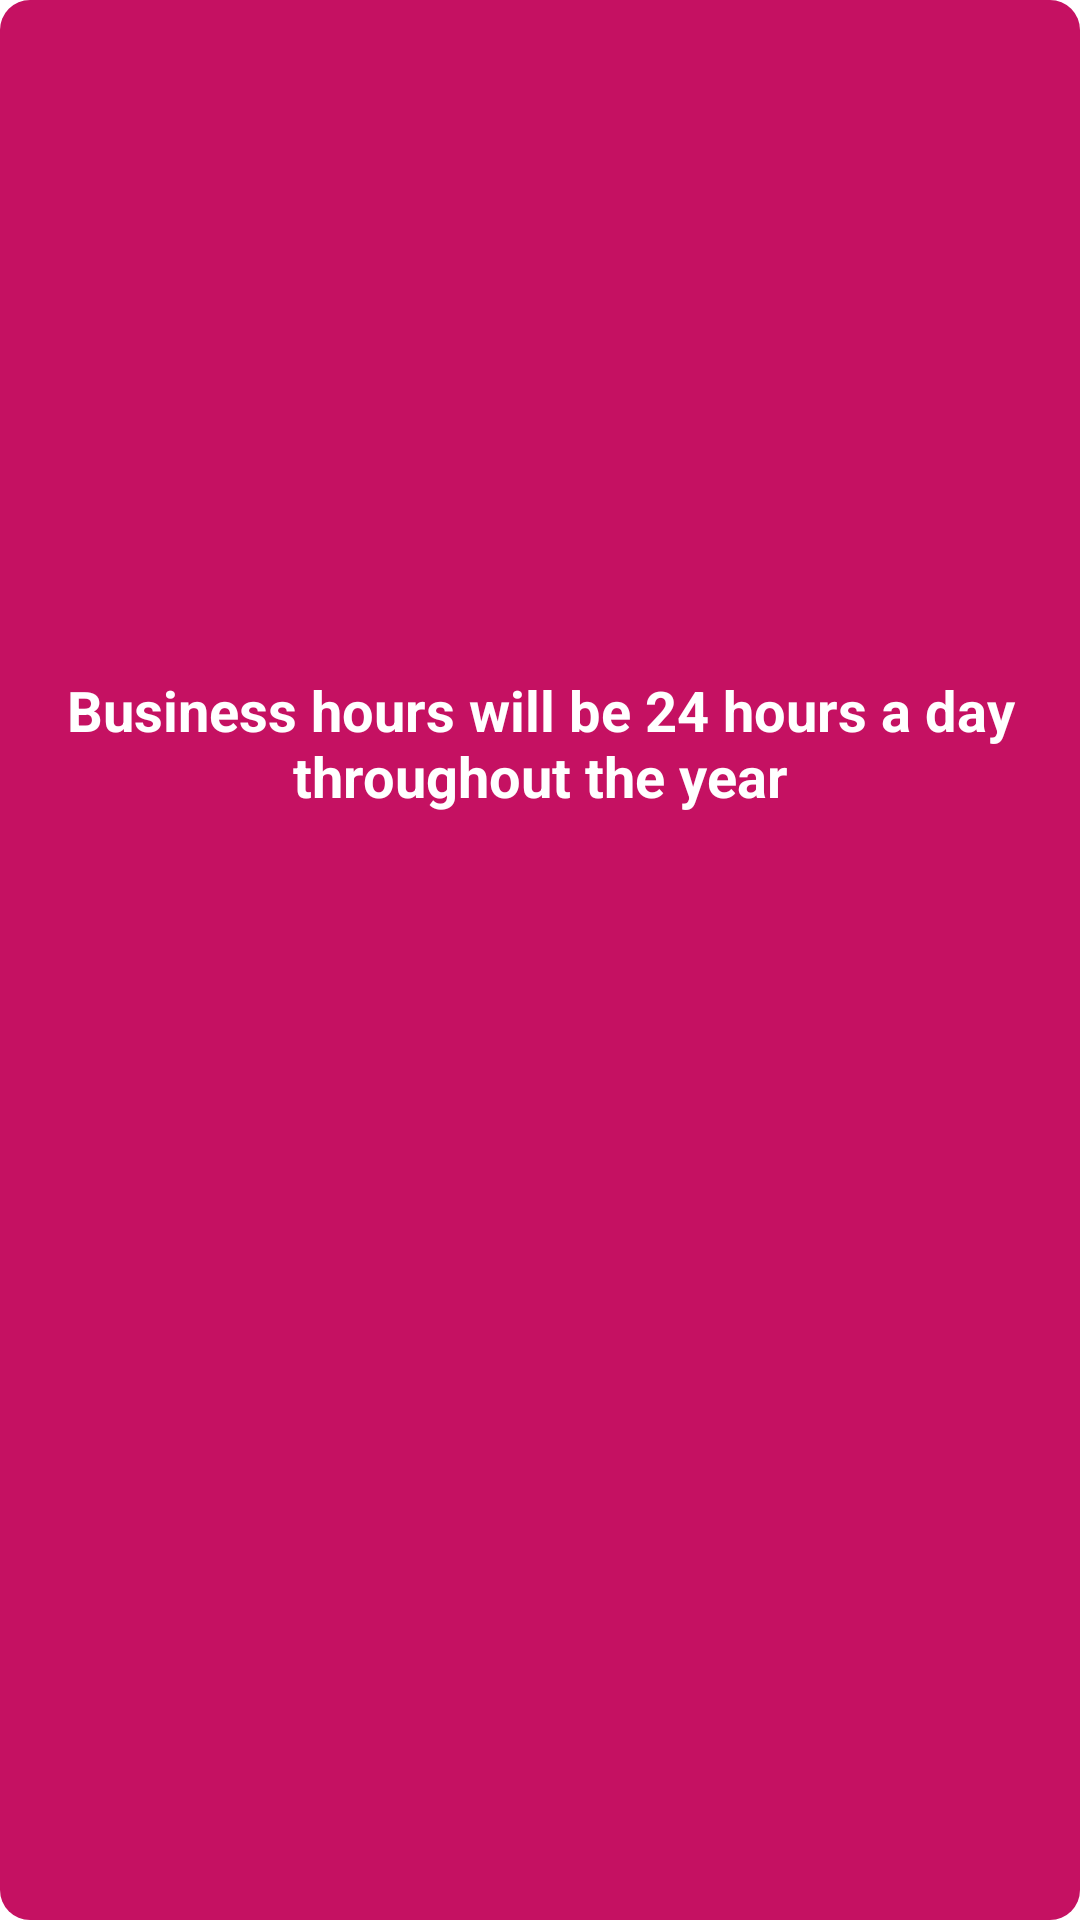

The Android layout XML behind this screen, and the referenced resources:
<!-- AndroidManifest.xml: application theme Theme.MyPerfumeShop -->
<!-- res/layout/activity_work_hourae.xml -->
<?xml version="1.0" encoding="utf-8"?>
<LinearLayout xmlns:android="http://schemas.android.com/apk/res/android"
    xmlns:app="http://schemas.android.com/apk/res-auto"
    xmlns:tools="http://schemas.android.com/tools"
    android:layout_width="match_parent"
    android:layout_height="match_parent"
    tools:context=".WorkHourae"
    android:background="@drawable/button"
    android:orientation="vertical">
    <ImageView
        android:id="@+id/simpleImageView"
        android:layout_width="match_parent"
        android:layout_height="200dp"
        android:layout_marginTop="12dp"
        android:layout_gravity="center"
        android:src="@drawable/perfume"
        />
<TextView
    android:layout_width="wrap_content"
    android:layout_height="wrap_content"
    android:text="@string/aa"
    android:layout_marginTop="12dp"
    android:textSize="9pt"
    android:layout_gravity="center"
    android:gravity="center"
    android:textColor="@color/white"
    android:textStyle="bold"
    />
</LinearLayout>
<!-- resources referenced by this layout -->
<resources>
  <!-- drawable button (drawable) -->
  <?xml version="1.0" encoding="utf-8"?>
  
  <selector xmlns:android="http://schemas.android.com/apk/res/android">
  
      <item android:state_pressed="true">
          <shape android:shape="rectangle">
  
              <solid android:color="#C51162" />
              <corners android:radius="10dp" />
  
          </shape>
  
      </item>
      <item>
          <shape android:shape="rectangle">
              <solid android:color="#C51162" />
              <corners android:radius="10dp" />
          </shape>
  
      </item>
  
  </selector>
  <string name="aa">Business hours will be 24 hours a day throughout the year</string>
  <style name="Theme.MyPerfumeShop" parent="Theme.MaterialComponents.DayNight.NoActionBar">
          
          <item name="colorPrimary">#C51162</item>
          <item name="colorPrimaryVariant">#C51162</item>
          <item name="colorOnPrimary">@color/white</item>
          
          <item name="colorSecondary">@color/teal_200</item>
          <item name="colorSecondaryVariant">@color/teal_700</item>
          <item name="colorOnSecondary">@color/black</item>
          
          <item name="android:statusBarColor" tools:targetApi="l">?attr/colorPrimaryVariant</item>
          
      </style>
  <!-- not gathered from this repository: default colours our renderer supplied (Android Studio template values) -->
  <color name="teal_200">#FF03DAC5</color>
  <color name="teal_700">#FF018786</color>
  <color name="black">#FF000000</color>
  <color name="white">#FFFFFFFF</color>
</resources>
